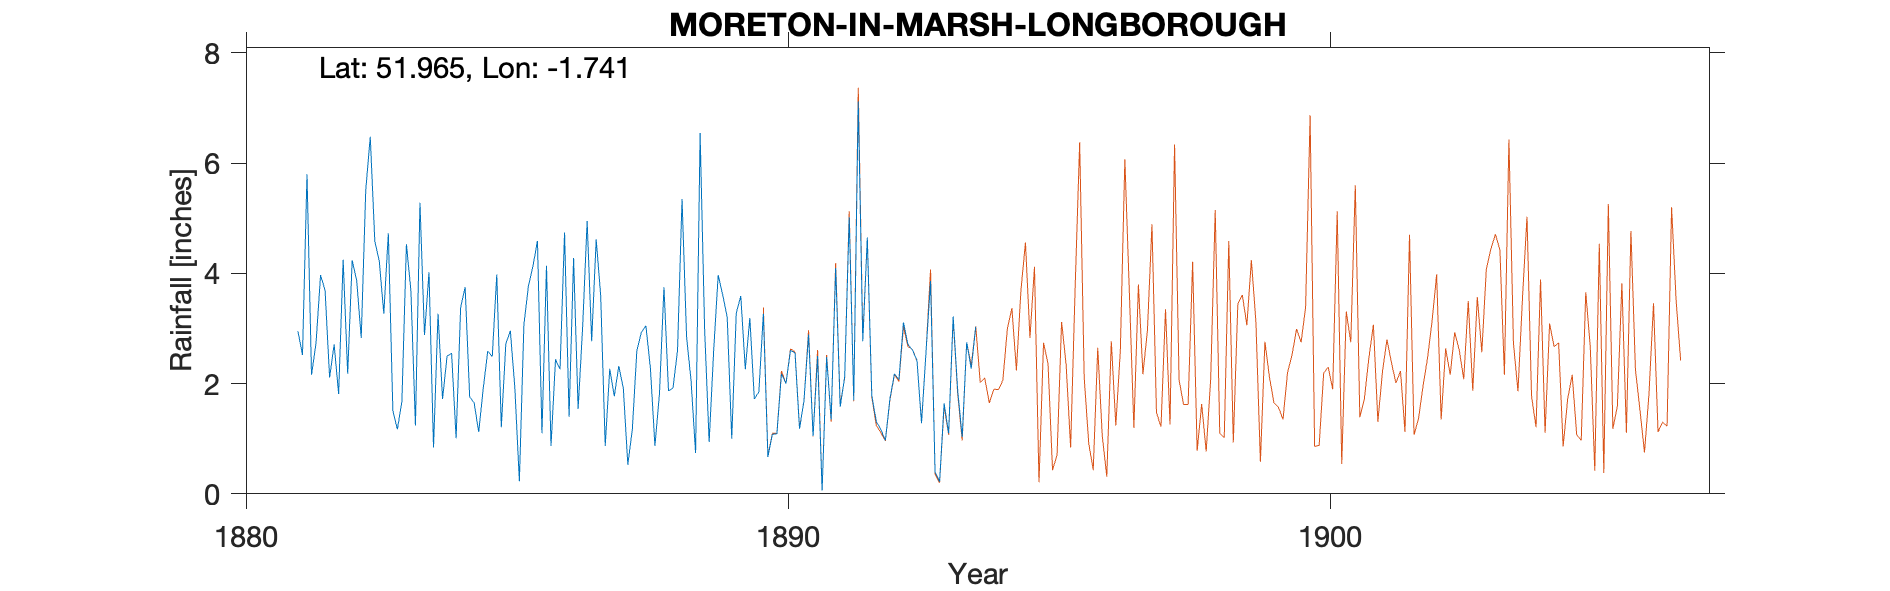

Values plotted in this chart, from the file beside it:
MORETON-IN-MARSH-LONGBOROUGH (OLD GAUGE), , , , , , , , , , , , , , , , , , , , 
Grid ref, SP179297, Long, -1.741, Lat, 51.97, Elevation, 575, ft, , , , , , , , , , , , 
Station no, RR6309, , , , , , , , , , , , , , , , , , , 
, 1880, 1881, 1882, 1883, 1884, 1885, 1886, 1887, 1888, 1889, 1890, 1891, 1892, 1893, 1894, 1895, 1896, 1897, 1898, 1899
January, , , 2.11, 3.27, 3.27, 2.49, 4.14, 3.59, 0.87, 0.94, 3.27, 2.5, 1.78, 2.58, , , , , , 
February, , , 2.71, 4.73, 1.72, 3.98, 0.87, 0.87, 1.81, 2.6, 0.67, 0.06, 1.31, 3.86, , , , , , 
March, , , 1.81, 1.51, 2.5, 1.21, 2.44, 2.27, 3.75, 3.97, 1.08, 2.48, 1.17, 0.4, , , , , , 
April, , , 4.25, 1.17, 2.55, 2.72, 2.26, 1.77, 1.87, 3.61, 1.09, 1.35, 0.97, 0.22, , , , , , 
May, , , 2.18, 1.67, 1.01, 2.96, 4.74, 2.32, 1.92, 3.2, 2.18, 4.1, 1.72, 1.64, , , , , , 
June, , 2.95, 4.24, 4.53, 3.38, 1.92, 1.4, 1.92, 2.6, 1, 2, 1.58, 2.18, 1.1, , , , , , 
July, , 2.52, 3.87, 3.68, 3.75, 0.23, 4.28, 0.53, 5.35, 3.28, 2.6, 2.12, 2.07, 3.22, , , , , , 
August, , 5.8, 2.83, 1.24, 1.76, 3.07, 1.54, 1.17, 2.85, 3.59, 2.56, 5.02, 3.11, 1.88, , , , , , 
September, , 2.16, 5.51, 5.28, 1.65, 3.77, 3.02, 2.6, 2.05, 2.26, 1.18, 1.7, 2.71, 1.03, , , , , , 
October, , 2.74, 6.48, 2.88, 1.12, 4.13, 4.95, 2.93, 0.74, 3.19, 1.7, 7.12, 2.61, 2.75, , , , , , 
November, , 3.97, 4.59, 4.02, 1.91, 4.59, 2.77, 3.05, 6.55, 1.72, 2.89, 2.77, 2.42, 2.27, , , , , , 
December, , 3.69, 4.22, 0.84, 2.59, 1.1, 4.62, 2.28, 2.98, 1.85, 1.05, 4.65, 1.28, 3.03, , , , , , 
Total, , , 44.8, 34.82, 27.21, 32.17, 37.03, 25.3, 33.34, 31.21, 22.27, 35.45, 23.33, 23.98, , , , , , 
